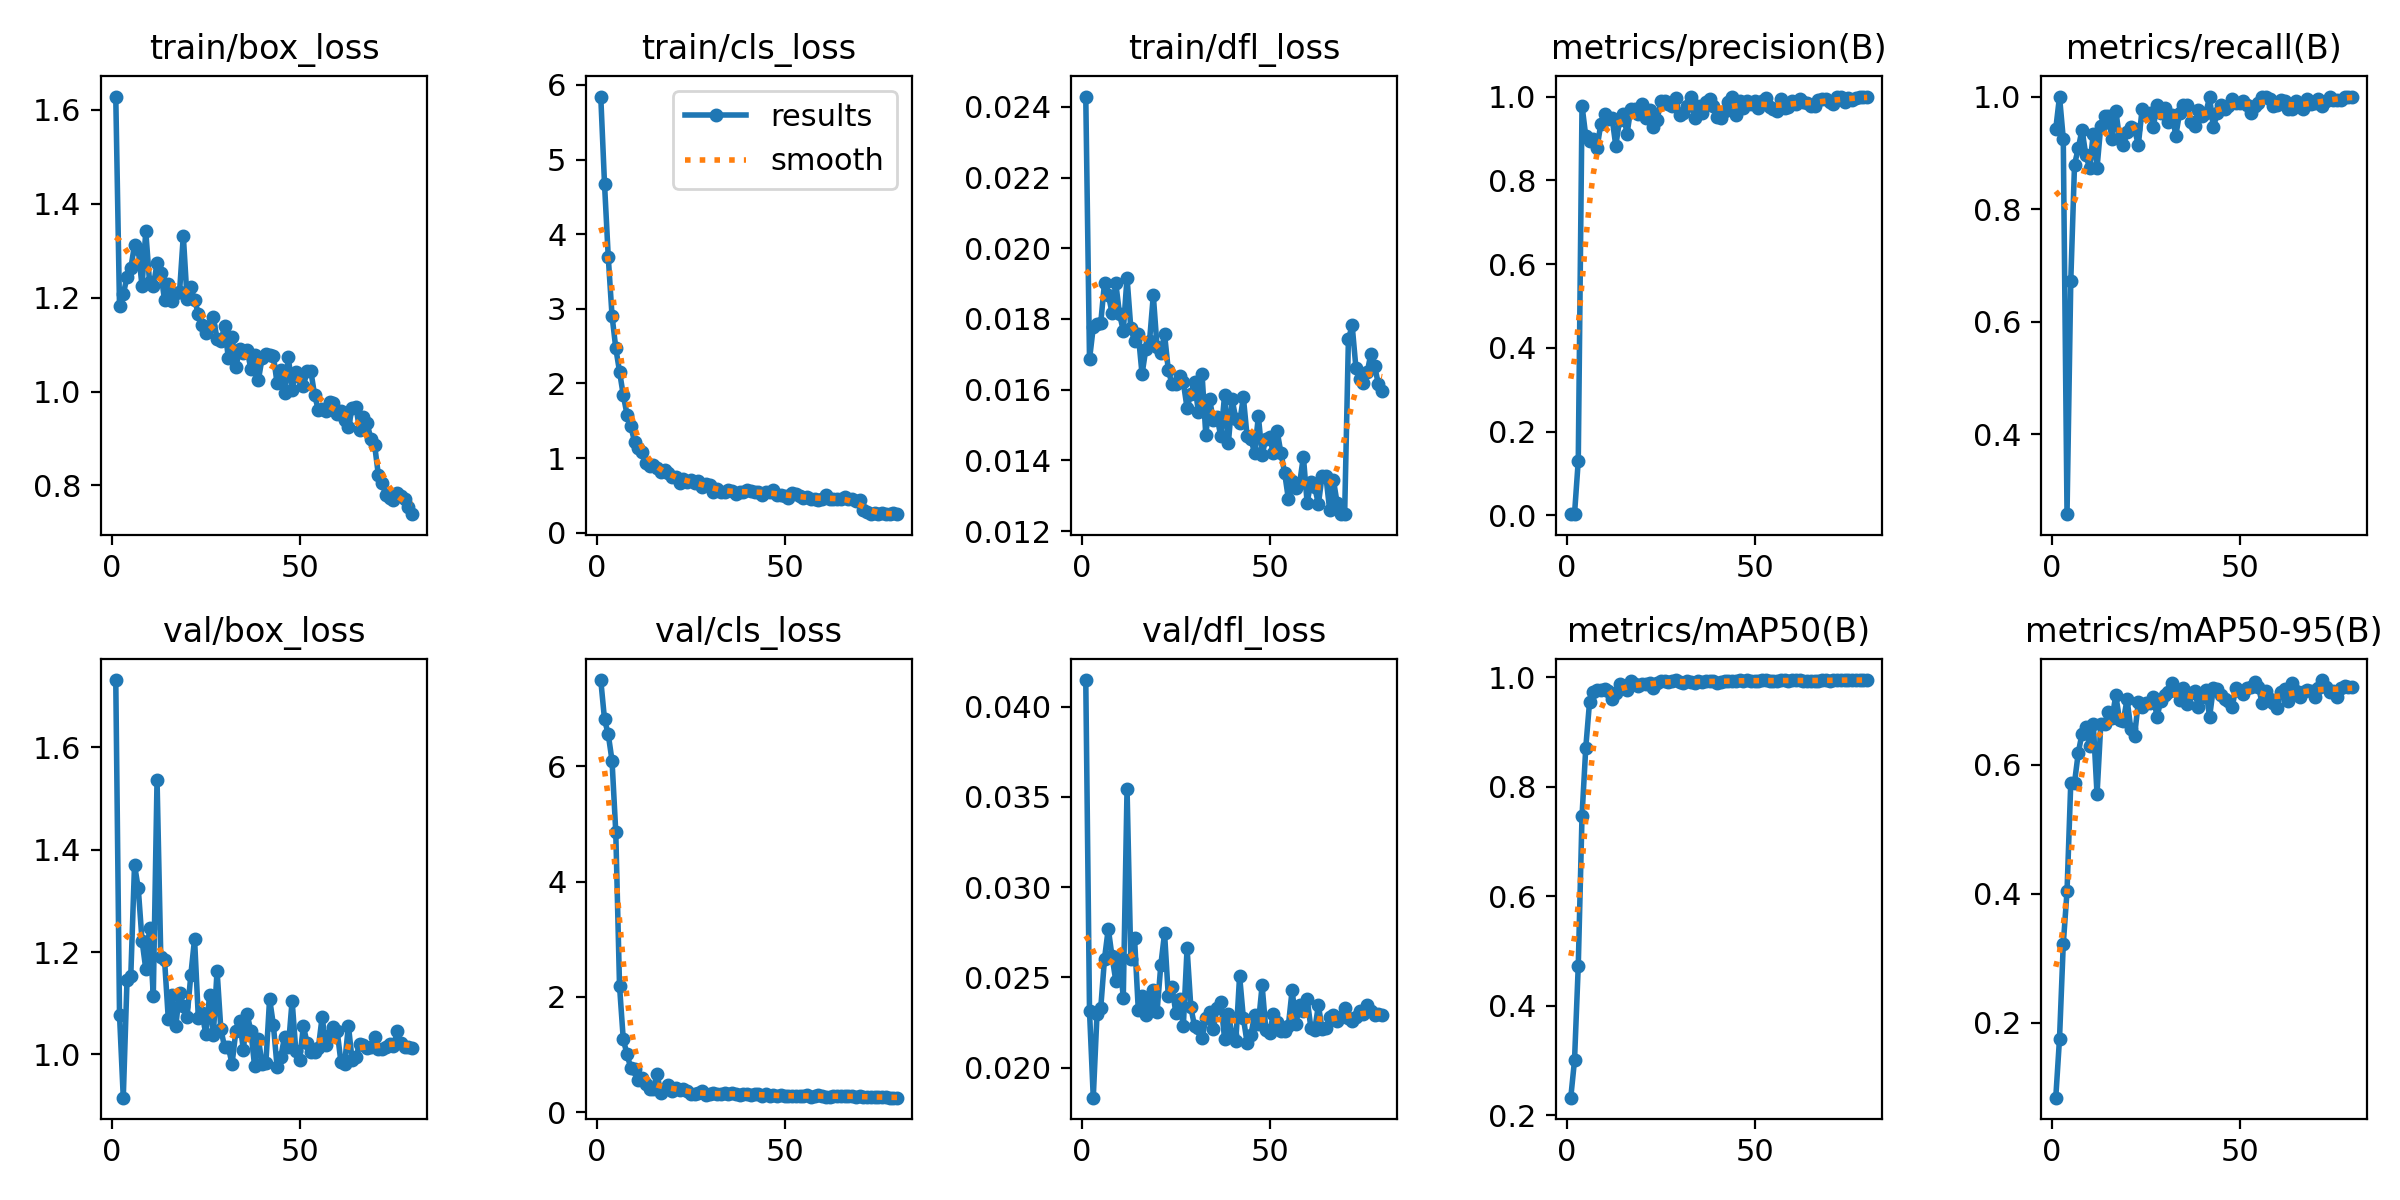

The table this chart was drawn from, first rows:
epoch, time, train/box_loss, train/cls_loss, train/dfl_loss, metrics/precision(B), metrics/recall(B), metrics/mAP50(B), metrics/mAP50-95(B), val/box_loss, val/cls_loss, val/dfl_loss, lr/pg0, lr/pg1, lr/pg2
1, 13.45, 1.628, 5.845, 0.02429, 0.00314, 0.9425, 0.2324, 0.08362, 1.732, 7.499, 0.04148, 0.0003, 0.0003, 0.0003
2, 14.34, 1.181, 4.675, 0.01686, 0.00333, 1, 0.3006, 0.1754, 1.077, 6.818, 0.02313, 0.0006123, 0.0006123, 0.0006123
3, 16.64, 1.208, 3.692, 0.01777, 0.1311, 0.9253, 0.4737, 0.3219, 0.9154, 6.555, 0.01834, 0.0009167, 0.0009167, 0.0009167
4, 18.73, 1.244, 2.909, 0.01787, 0.9782, 0.2584, 0.7468, 0.4038, 1.145, 6.101, 0.02298, 0.001213, 0.001213, 0.001213
5, 20.92, 1.262, 2.474, 0.0179, 0.9055, 0.6724, 0.8716, 0.5722, 1.153, 4.861, 0.02333, 0.001502, 0.001502, 0.001502
6, 23.02, 1.312, 2.161, 0.01903, 0.8947, 0.8793, 0.9545, 0.5725, 1.371, 2.191, 0.02605, 0.001782, 0.001782, 0.001782
7, 25.11, 1.303, 1.844, 0.01869, 0.8979, 0.9081, 0.9728, 0.619, 1.324, 1.263, 0.0277, 0.001852, 0.001852, 0.001852
8, 27.2, 1.224, 1.583, 0.01818, 0.8769, 0.9412, 0.9773, 0.6486, 1.223, 1.006, 0.02617, 0.001827, 0.001827, 0.001827
9, 29.31, 1.341, 1.43, 0.01901, 0.9341, 0.8965, 0.9761, 0.6588, 1.167, 0.7649, 0.02482, 0.001802, 0.001802, 0.001802
10, 31.5, 1.233, 1.22, 0.01814, 0.9582, 0.8736, 0.9788, 0.6294, 1.248, 0.7479, 0.02613, 0.001777, 0.001777, 0.001777
11, 33.58, 1.224, 1.133, 0.01767, 0.9475, 0.9336, 0.9744, 0.6643, 1.114, 0.5589, 0.02389, 0.001752, 0.001752, 0.001752
12, 35.65, 1.273, 1.076, 0.01917, 0.9494, 0.8736, 0.9608, 0.5543, 1.537, 0.5991, 0.03547, 0.001728, 0.001728, 0.001728
13, 37.73, 1.252, 0.935, 0.01775, 0.8824, 0.9484, 0.9709, 0.6635, 1.19, 0.4909, 0.02601, 0.001703, 0.001703, 0.001703
14, 39.78, 1.195, 0.8924, 0.01737, 0.9439, 0.9655, 0.9877, 0.6638, 1.185, 0.4066, 0.02718, 0.001678, 0.001678, 0.001678
15, 41.97, 1.23, 0.9048, 0.01757, 0.9579, 0.9655, 0.9837, 0.6825, 1.069, 0.4097, 0.0232, 0.001654, 0.001654, 0.001654
16, 44.05, 1.194, 0.8667, 0.01644, 0.9111, 0.9253, 0.9762, 0.6728, 1.117, 0.6543, 0.02395, 0.001629, 0.001629, 0.001629
17, 44.67, 1.21, 0.8206, 0.01714, 0.9714, 0.9752, 0.9927, 0.708, 1.056, 0.3382, 0.02293, 0.001604, 0.001604, 0.001604
18, 46.76, 1.212, 0.837, 0.01738, 0.97, 0.9253, 0.9879, 0.6698, 1.121, 0.4006, 0.02355, 0.001579, 0.001579, 0.001579
19, 48.85, 1.332, 0.8001, 0.01867, 0.9578, 0.9133, 0.9834, 0.668, 1.095, 0.4727, 0.02428, 0.001554, 0.001554, 0.001554
20, 50.93, 1.198, 0.7407, 0.01721, 0.9819, 0.9365, 0.9883, 0.7022, 1.072, 0.371, 0.0231, 0.00153, 0.00153, 0.00153
21, 53.07, 1.222, 0.7431, 0.01704, 0.9482, 0.9464, 0.9878, 0.6559, 1.155, 0.4172, 0.02569, 0.001505, 0.001505, 0.001505
22, 55.15, 1.194, 0.667, 0.01757, 0.9672, 0.9425, 0.9897, 0.645, 1.226, 0.3921, 0.02745, 0.00148, 0.00148, 0.00148
23, 57.24, 1.166, 0.7198, 0.01655, 0.9276, 0.9138, 0.9798, 0.6978, 1.072, 0.4091, 0.02395, 0.001455, 0.001455, 0.001455
24, 59.31, 1.143, 0.6782, 0.01616, 0.9438, 0.977, 0.9895, 0.69, 1.08, 0.3705, 0.02445, 0.001431, 0.001431, 0.001431
25, 61.38, 1.125, 0.7064, 0.01617, 0.9882, 0.9669, 0.9938, 0.696, 1.04, 0.3218, 0.02305, 0.001406, 0.001406, 0.001406
26, 63.54, 1.139, 0.6634, 0.01639, 0.9885, 0.9713, 0.9936, 0.6964, 1.116, 0.3137, 0.02383, 0.001381, 0.001381, 0.001381
27, 65.6, 1.159, 0.6912, 0.01621, 0.9821, 0.9463, 0.9917, 0.7051, 1.039, 0.3327, 0.02229, 0.001357, 0.001357, 0.001357
28, 67.68, 1.111, 0.6186, 0.01548, 0.9772, 0.9845, 0.994, 0.6749, 1.164, 0.3622, 0.02662, 0.001332, 0.001332, 0.001332
29, 69.79, 1.107, 0.6573, 0.01589, 0.9959, 0.9713, 0.9945, 0.6998, 1.05, 0.3048, 0.02336, 0.001307, 0.001307, 0.001307
30, 71.88, 1.139, 0.6348, 0.01621, 0.9552, 0.9799, 0.9919, 0.7089, 1.014, 0.3182, 0.02229, 0.001282, 0.001282, 0.001282
31, 74.1, 1.071, 0.5429, 0.01537, 0.9596, 0.9544, 0.9895, 0.7131, 1.014, 0.3261, 0.02221, 0.001257, 0.001257, 0.001257
32, 76.2, 1.117, 0.5876, 0.01643, 0.9768, 0.9666, 0.9929, 0.727, 0.9815, 0.3085, 0.02162, 0.001233, 0.001233, 0.001233
33, 76.83, 1.052, 0.5464, 0.01471, 1, 0.9307, 0.9918, 0.7142, 1.045, 0.321, 0.02273, 0.001208, 0.001208, 0.001208
34, 78.88, 1.09, 0.5493, 0.01573, 0.9495, 0.9713, 0.9903, 0.7005, 1.066, 0.3309, 0.02306, 0.001183, 0.001183, 0.001183
35, 80.95, 1.082, 0.5752, 0.01514, 0.9772, 0.9854, 0.9937, 0.7189, 1.009, 0.31, 0.02217, 0.001159, 0.001159, 0.001159
36, 83.11, 1.089, 0.5547, 0.01522, 0.9608, 0.9858, 0.9919, 0.6945, 1.079, 0.3366, 0.02333, 0.001134, 0.001134, 0.001134
37, 85.19, 1.049, 0.5253, 0.01468, 0.9869, 0.954, 0.9927, 0.7117, 1.046, 0.3141, 0.02365, 0.001109, 0.001109, 0.001109
38, 87.36, 1.077, 0.5488, 0.01585, 0.9942, 0.9483, 0.9928, 0.7152, 0.9769, 0.303, 0.0216, 0.001084, 0.001084, 0.001084
39, 89.51, 1.024, 0.5447, 0.01448, 0.977, 0.976, 0.9936, 0.6894, 1.031, 0.3087, 0.02298, 0.001059, 0.001059, 0.001059
40, 91.63, 1.071, 0.5719, 0.01573, 0.9519, 0.9655, 0.9903, 0.7056, 0.9812, 0.3162, 0.02181, 0.001035, 0.001035, 0.001035
41, 93.81, 1.079, 0.5581, 0.01517, 0.9494, 0.9714, 0.9918, 0.7161, 0.9822, 0.3064, 0.0215, 0.00101, 0.00101, 0.00101
42, 95.91, 1.077, 0.5433, 0.01506, 0.9666, 0.9987, 0.9941, 0.6747, 1.109, 0.3106, 0.02509, 0.0009853, 0.0009853, 0.0009853
43, 98.03, 1.076, 0.5501, 0.01579, 0.988, 0.9452, 0.9928, 0.7195, 1.058, 0.3163, 0.02276, 0.0009605, 0.0009605, 0.0009605
44, 100.1, 1.017, 0.5028, 0.01468, 1, 0.9701, 0.994, 0.718, 0.9751, 0.287, 0.02138, 0.0009357, 0.0009357, 0.0009357
45, 102.2, 1.046, 0.5511, 0.01461, 0.9554, 0.9851, 0.9927, 0.7086, 0.9956, 0.3092, 0.0218, 0.000911, 0.000911, 0.000911
46, 104.2, 0.9976, 0.5442, 0.01421, 0.99, 0.977, 0.9942, 0.703, 1.035, 0.2855, 0.02293, 0.0008862, 0.0008862, 0.0008862
47, 106.4, 1.074, 0.5708, 0.01525, 0.9716, 0.9827, 0.9938, 0.6989, 1.015, 0.2938, 0.02243, 0.0008615, 0.0008615, 0.0008615
48, 107, 1.004, 0.5081, 0.01416, 0.9886, 0.9952, 0.995, 0.6897, 1.105, 0.2889, 0.02456, 0.0008368, 0.0008368, 0.0008368
49, 109.1, 1.041, 0.5112, 0.01461, 0.9814, 0.9885, 0.9932, 0.7193, 1.006, 0.2904, 0.0221, 0.000812, 0.000812, 0.000812
50, 111.1, 1.03, 0.4902, 0.01465, 0.9885, 0.9878, 0.9941, 0.7143, 0.9899, 0.2787, 0.02192, 0.0007872, 0.0007872, 0.0007872
51, 113.2, 1.012, 0.4608, 0.0142, 0.9719, 0.9925, 0.9933, 0.7107, 1.055, 0.2862, 0.02299, 0.0007625, 0.0007625, 0.0007625
52, 115.4, 1.043, 0.5314, 0.01483, 0.9885, 0.9856, 0.9943, 0.7197, 1.022, 0.2814, 0.02255, 0.0007378, 0.0007378, 0.0007378
53, 117.4, 1.043, 0.5132, 0.01422, 0.9962, 0.9713, 0.9942, 0.7209, 1.005, 0.2762, 0.02205, 0.000713, 0.000713, 0.000713
54, 119.5, 0.9923, 0.4895, 0.01365, 0.9744, 0.9828, 0.9936, 0.7284, 1.005, 0.2804, 0.02202, 0.0006882, 0.0006882, 0.0006882
55, 121.5, 0.9605, 0.4669, 0.01291, 0.9692, 0.9885, 0.9941, 0.7213, 1.013, 0.281, 0.02233, 0.0006635, 0.0006635, 0.0006635
56, 123.6, 0.9631, 0.4761, 0.01343, 0.9667, 0.9994, 0.9939, 0.6963, 1.073, 0.2967, 0.02431, 0.0006387, 0.0006387, 0.0006387
57, 125.7, 0.9582, 0.456, 0.01323, 0.9939, 1, 0.9943, 0.7145, 1.018, 0.2616, 0.02243, 0.000614, 0.000614, 0.000614
58, 127.9, 0.9788, 0.4513, 0.01335, 0.9719, 0.9957, 0.9947, 0.7027, 1.039, 0.2809, 0.02349, 0.0005893, 0.0005893, 0.0005893
59, 130, 0.9763, 0.4414, 0.01411, 0.9755, 0.9828, 0.993, 0.6962, 1.053, 0.2937, 0.02312, 0.0005645, 0.0005645, 0.0005645
60, 132, 0.9525, 0.4586, 0.0128, 0.9885, 0.985, 0.9942, 0.6884, 1.046, 0.2882, 0.02382, 0.0005397, 0.0005397, 0.0005397
... 20 more rows
